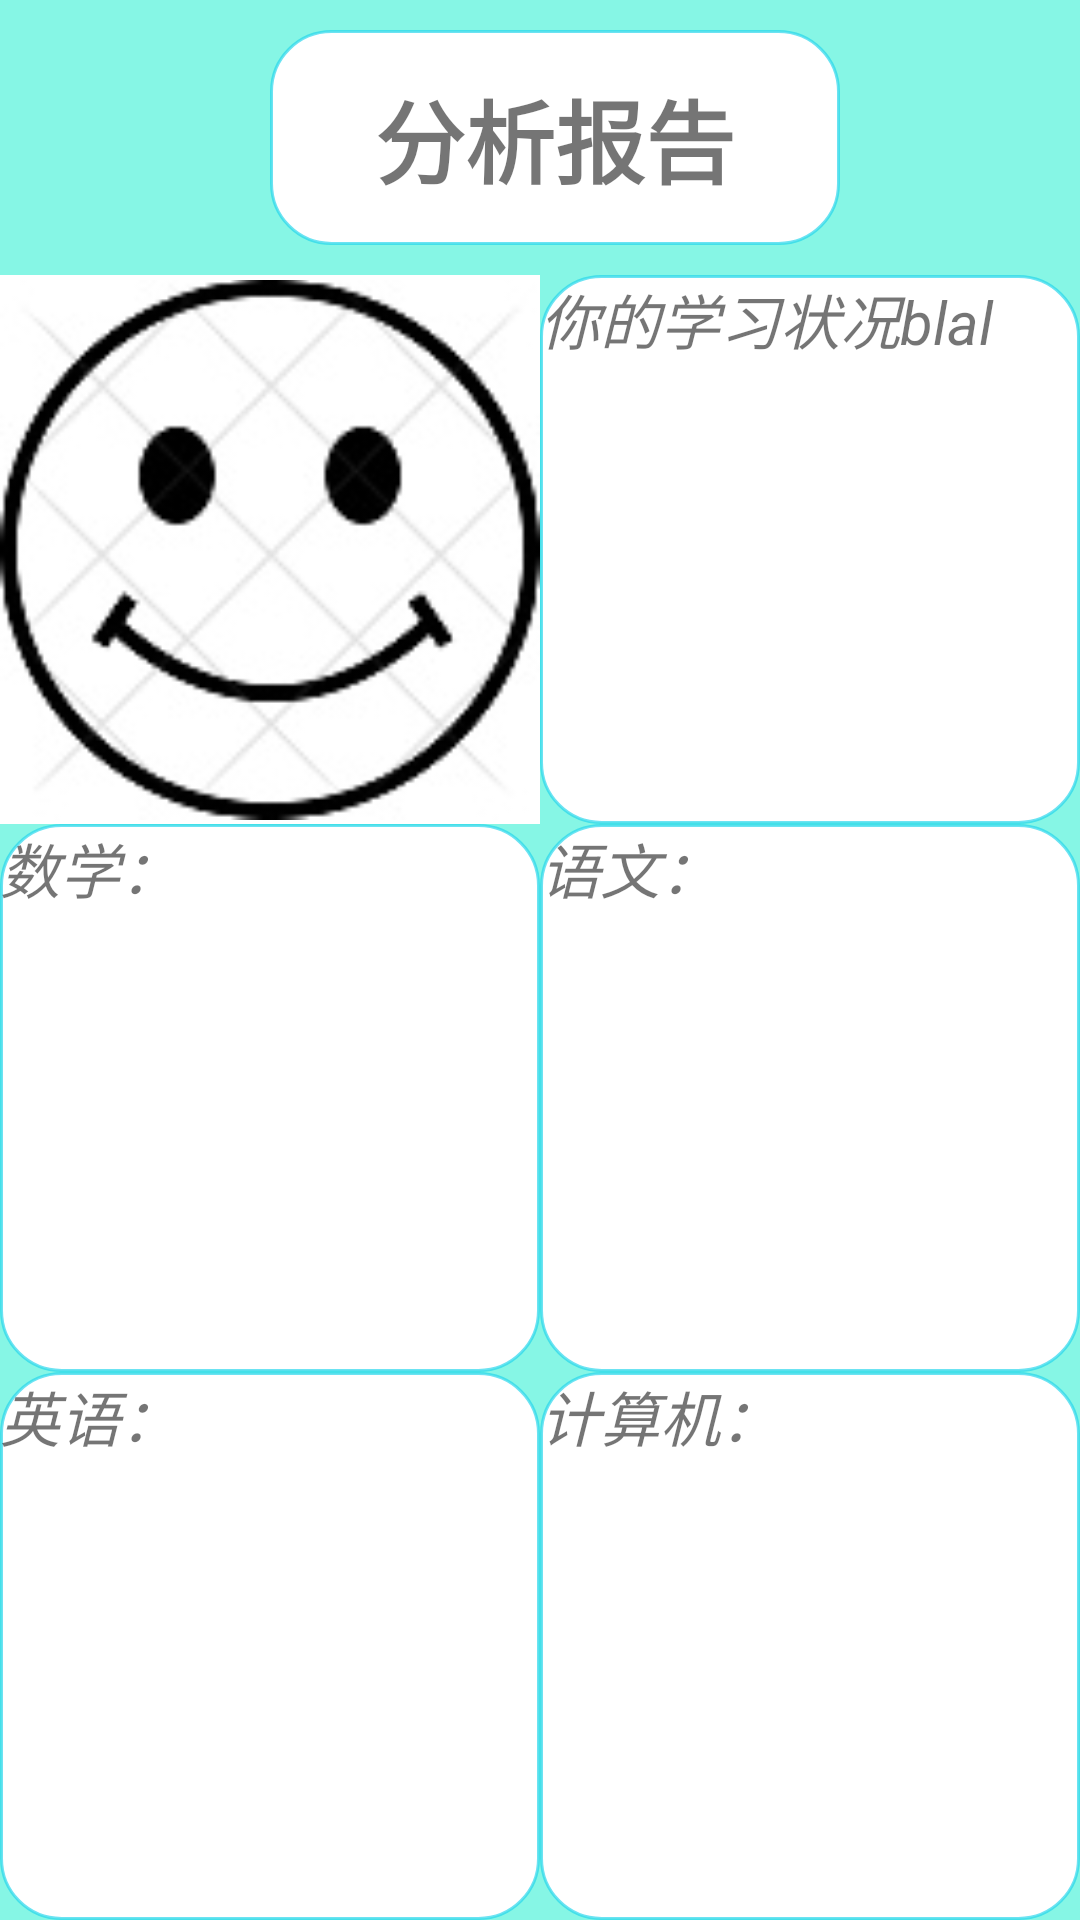

This screen was rendered from an Android layout file. Write that file and the resources it references.
<!-- AndroidManifest.xml: application theme Theme.MyApplication -->
<!-- res/layout/activity_main3.xml -->
<?xml version="1.0" encoding="utf-8"?>
<LinearLayout xmlns:app="http://schemas.android.com/apk/res-auto"
    android:orientation="vertical"
    android:layout_width="match_parent"
    android:background="@color/teal_100"
    xmlns:android="http://schemas.android.com/apk/res/android"
    android:layout_height="match_parent">
    <LinearLayout
        android:layout_width="match_parent"
        android:layout_marginTop="10dp"
        android:layout_marginBottom="10dp"
        android:layout_height="match_parent"
        android:layout_weight="1.2">

        <LinearLayout
            android:layout_width="50dp"
            android:layout_height="wrap_content">

            <Button
                android:clickable="true"
                android:onClick="bnt1"
                android:layout_width="match_parent"
                android:layout_height="match_parent"
                android:background="@drawable/left_insensitive">

            </Button>
        </LinearLayout>


        <TextView
            android:layout_width="match_parent"
            android:layout_height="match_parent"
            android:layout_marginLeft="40dp"
            android:layout_marginRight="80dp"
            android:background="@drawable/shape"
            android:gravity="center"
            android:text="分析报告"
            android:textSize="30dp"
            android:textStyle="bold">

        </TextView>

    </LinearLayout>
    <LinearLayout
        android:layout_width="match_parent"
        android:layout_height="match_parent"
        android:layout_weight="1">

        <ImageView
            android:layout_width="match_parent"
            android:layout_height="match_parent"
            android:layout_weight="1"
            android:background="@color/white"
            app:srcCompat="@drawable/vcg25i1202860">

        </ImageView>
        <TextView
            android:layout_width="match_parent"
            android:layout_height="match_parent"
            android:layout_weight="1"
            android:id="@+id/v1"
            android:textStyle="italic"
            android:text="你的学习状况blal"
            android:textSize="20dp"
            android:background="@drawable/shape"/>
    </LinearLayout>
    <LinearLayout
        android:layout_width="match_parent"
        android:layout_height="match_parent"
        android:layout_weight="1">

        <TextView
            android:layout_width="match_parent"
            android:layout_height="match_parent"
            android:layout_weight="1"
            android:id="@+id/v2"
            android:background="@drawable/shape"
            android:text="数学："
            android:textStyle="italic"
            android:textSize="20dp">

        </TextView>

        <TextView
            android:layout_width="match_parent"
            android:layout_height="match_parent"
            android:layout_weight="1"
            android:background="@drawable/shape"
            android:text="语文："
            android:textStyle="italic"
            android:id="@+id/v3"
            android:textSize="20dp">

        </TextView>


    </LinearLayout>
    <LinearLayout
        android:layout_width="match_parent"
        android:layout_height="match_parent"
        android:layout_weight="1">

        <TextView
            android:layout_width="match_parent"
            android:layout_height="match_parent"
            android:layout_weight="1"
            android:background="@drawable/shape"
            android:text="英语："
            android:textStyle="italic"
            android:id="@+id/v4"
            android:textSize="20dp">

        </TextView>

        <TextView
            android:layout_width="match_parent"
            android:layout_height="match_parent"
            android:layout_weight="1"
            android:background="@drawable/shape"
            android:text="计算机："
            android:id="@+id/v5"
            android:textStyle="italic"
            android:textSize="20dp">

        </TextView>


    </LinearLayout>
</LinearLayout>
<!-- resources referenced by this layout -->
<resources>
  <color name="teal_100">#8A25F4D5</color>
  <color name="white">#FFFFFFFF</color>
  <!-- drawable shape (drawable) -->
  <?xml version="1.0" encoding="utf-8"?>
  
  
  <shape xmlns:android="http://schemas.android.com/apk/res/android">
  
      <solid android:color="@color/white" />
  
      <corners android:topLeftRadius="20dp"
          android:bottomLeftRadius="20dp"
          android:bottomRightRadius="20dp"
          android:topRightRadius="20dp"  />
  
      <stroke android:width="1dp" android:color="#A821D5EC" />
  
  </shape>
  <!-- drawable vcg25i1202860: jpg bitmap (drawable, 7785 bytes) -->
  <style name="Theme.MyApplication" parent="Theme.MaterialComponents.DayNight.DarkActionBar.Bridge">
          
          <item name="colorPrimary">@color/teal_100</item>
          <item name="colorPrimaryVariant">@color/blue_200</item>
          <item name="colorOnPrimary">@color/teal_200</item>
          
          <item name="colorSecondary">@color/teal_200</item>
          <item name="colorSecondaryVariant">@color/teal_700</item>
          <item name="colorOnSecondary">@color/black</item>
          
          <item name="android:statusBarColor" tools:targetApi="l">?attr/colorPrimaryVariant</item>
          
      </style>
  <color name="blue_200">#00AAD4</color>
  <color name="teal_200">#FF03DAC5</color>
  <color name="teal_700">#00ECC8</color>
  <color name="black">#FF000000</color>
</resources>
